Run: headless pygame with SDL's dummy video driver; simulated clock (each Clock.tick advances the game by its frame time, no real sleeping); random seed 0; keys injected as events and as key.get_pressed() state; no mouse input.
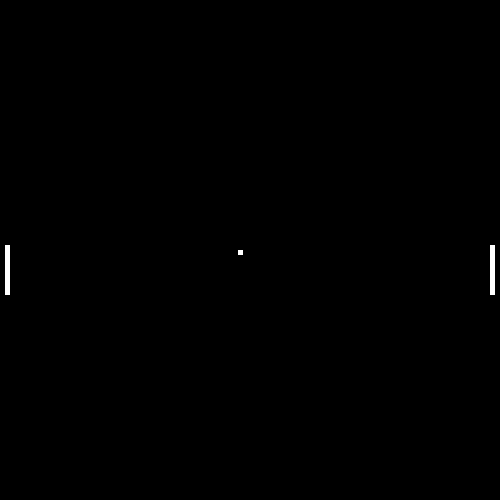
Frame 1 of 4 · flips 1–60 · no input
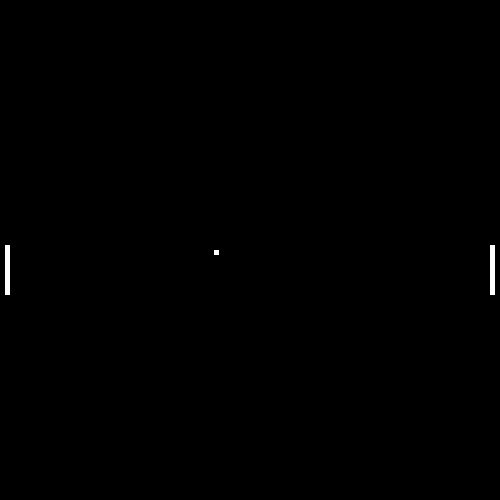
Frame 2 of 4 · flips 61–180 · tapped SPACE, RETURN · held RIGHT (→), D
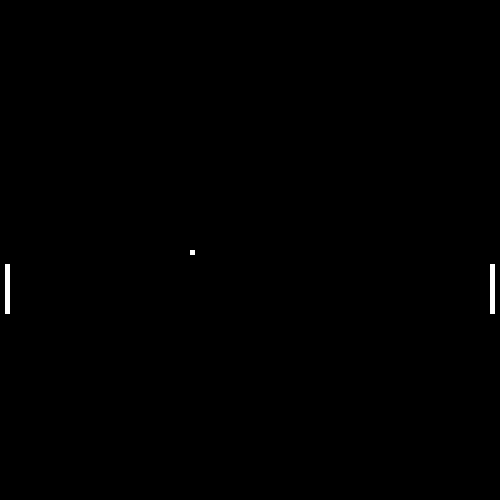
Frame 3 of 4 · flips 181–300 · held DOWN (↓), S
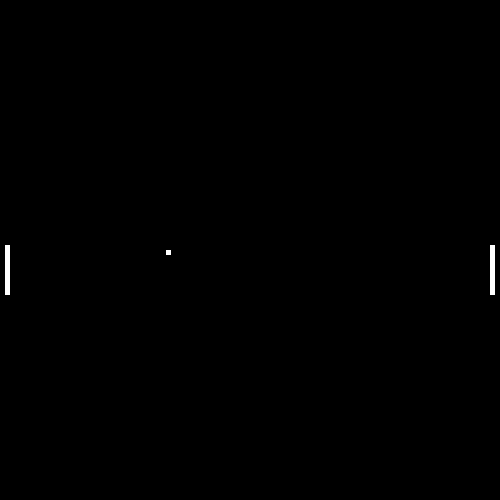
Frame 4 of 4 · flips 301–420 · held LEFT (←), A, UP (↑), W

The pygame program that drew these frames:

import pygame
from pygame.locals import *
import random

KEYS_1 = {K_w:'up', K_s: 'down'}
KEYS_2 = {K_UP: 'up', K_DOWN: 'down'}
KEY_DICT = {1: KEYS_1, 2: KEYS_2}
WHITE = (255, 255, 255)

class Player:
    # Height of the paddle is the last element of these tuples
    start_rects = {'L': (5, 245, 5, 50), 'R': (490, 245, 5, 50)}
    def __init__(self, side, keys):
        self.keys = KEY_DICT[keys]
        self.score = 0
        self.rect = self.start_rects[side]
        self.xspeed = 0
        self.yspeed = 0
    def command(self, key):
        direction = self.keys[key]
        if direction == 'up':
            self.yspeed -= 1
        if direction == 'down':
            self.yspeed += 1
    def move(self):
        x, y, width, height = self.rect
        y += self.yspeed
        self.rect = (x, y, width, height)
        # Gradually slow down
        self.yspeed *= 0.95
        


class Ball:
    def __init__(self, xsize, ysize):
        self.xsize = xsize
        self.ysize = ysize
        self.start()
    def start(self):
        self.rect = (self.xsize / 2, self.ysize / 2, 5, 5)
        start_speed = random.choice([1, -1])
        self.xspeed = 0.2 * start_speed
        self.yspeed = 0
    def move(self):
        x, y, width, height = self.rect
        x += self.xspeed
        y += self.yspeed
        self.rect = (x, y, width, height)
        # Bounce off the walls
        if x <= 0 or x >= self.xsize:
            self.xspeed *= -1.5

class Screen:
    def __init__(self, xsize=500, ysize=500):
        self.xsize = 500
        self.ysize = 500
        pygame.init()
        self.screen = pygame.display.set_mode((500, 500))
        self.background = pygame.Surface(self.screen.get_size())
        self.background = self.background.convert()
        self.ball = Ball(self.xsize, self.ysize)
        self.player1 = Player('L', 1)
        self.player2 = Player('R', 2)
        self.mainloop()
    def mainloop(self):
        while 1:
            for event in pygame.event.get():
                if event.type == QUIT:
                    return
                if event.type == KEYDOWN:
                    pressed = event.key
                    if pressed in KEYS_1:
                        self.player1.command(pressed)
                    elif pressed in KEYS_2:
                        self.player2.command(pressed)
            self.draw_all()
            self.ball.move()
            self.player1.move()
            self.player2.move()
            self.collision_check()
    def draw_all(self):
        self.screen.blit(self.background, (0, 0))
        # Draw the ball
        pygame.draw.rect(self.screen, WHITE, self.ball.rect) 
        # Draw the player paddle
        pygame.draw.rect(self.screen, WHITE, self.player1.rect)
        pygame.draw.rect(self.screen, WHITE, self.player2.rect)
        pygame.display.update()
    def collision_check(self):
        ballx, bally, ballw, ballh = self.ball.rect
        onex, oney, onew, oneh = self.player1.rect
        twox, twoy, twow, twoh = self.player2.rect
        onediff = abs(ballx - onex)
        twodiff = abs(ballx - twox)
        if onediff < 0.5:
            if oney < bally < (oney + oneh):
                self.ball.xspeed *= -1
                self.angle(self.player1)
        elif twodiff < 0.5:
            if twoy < bally < (twoy + twoh):
                self.ball.xspeed *= -1
                self.angle(self.player2)
        elif ballx <= 0:
            print('Player 2 scores!')
            self.ball.start()
        elif ballx >= self.xsize:
            print('Player 1 scores!')
            self.ball.start()
        elif bally <= 0 or bally >= self.ysize:
            self.ball.yspeed *= -1
    def angle(self, player):
        ballx, bally, ballw, ballh = self.ball.rect
        px, py, pw, ph = player.rect
        #pends = (py, py + ph)
        pcenter = (py + py + ph) / 2
        # This should scale the distance according to the paddle height
        d_from_center = abs(bally - pcenter)/(ph / 2)
        print(d_from_center)
        self.ball.yspeed += d_from_center * 0.2


if __name__ == '__main__':
    play = Screen()
